Run: headless pygame with SDL's dummy video driver; simulated clock (each Clock.tick advances the game by its frame time, no real sleeping); random seed 0; keys injected as events and as key.get_pressed() state; mouse plan: one left click at the window centre at the start of phase 2, then a move to the lower-right quarter at the start of phase 3.
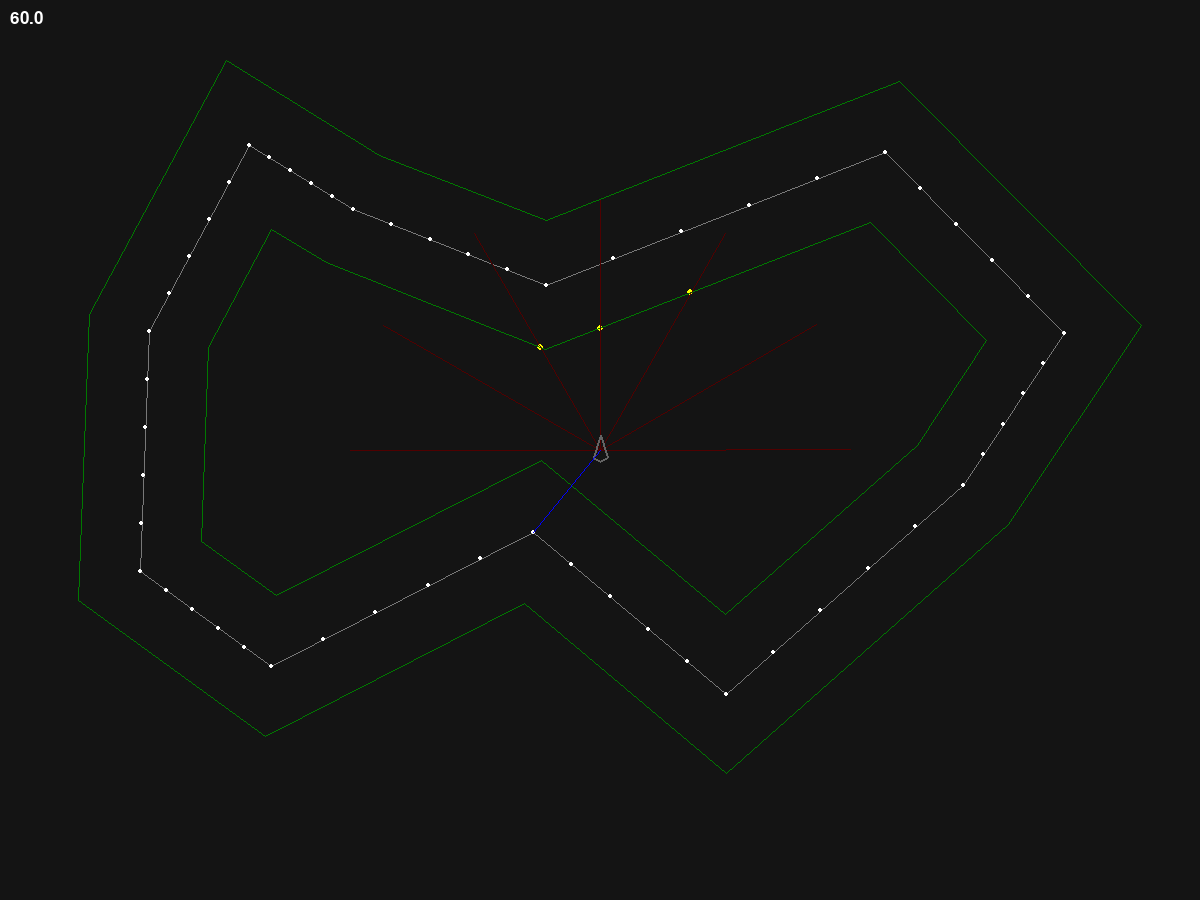
Frame 1 of 4 · flips 1–60 · no input
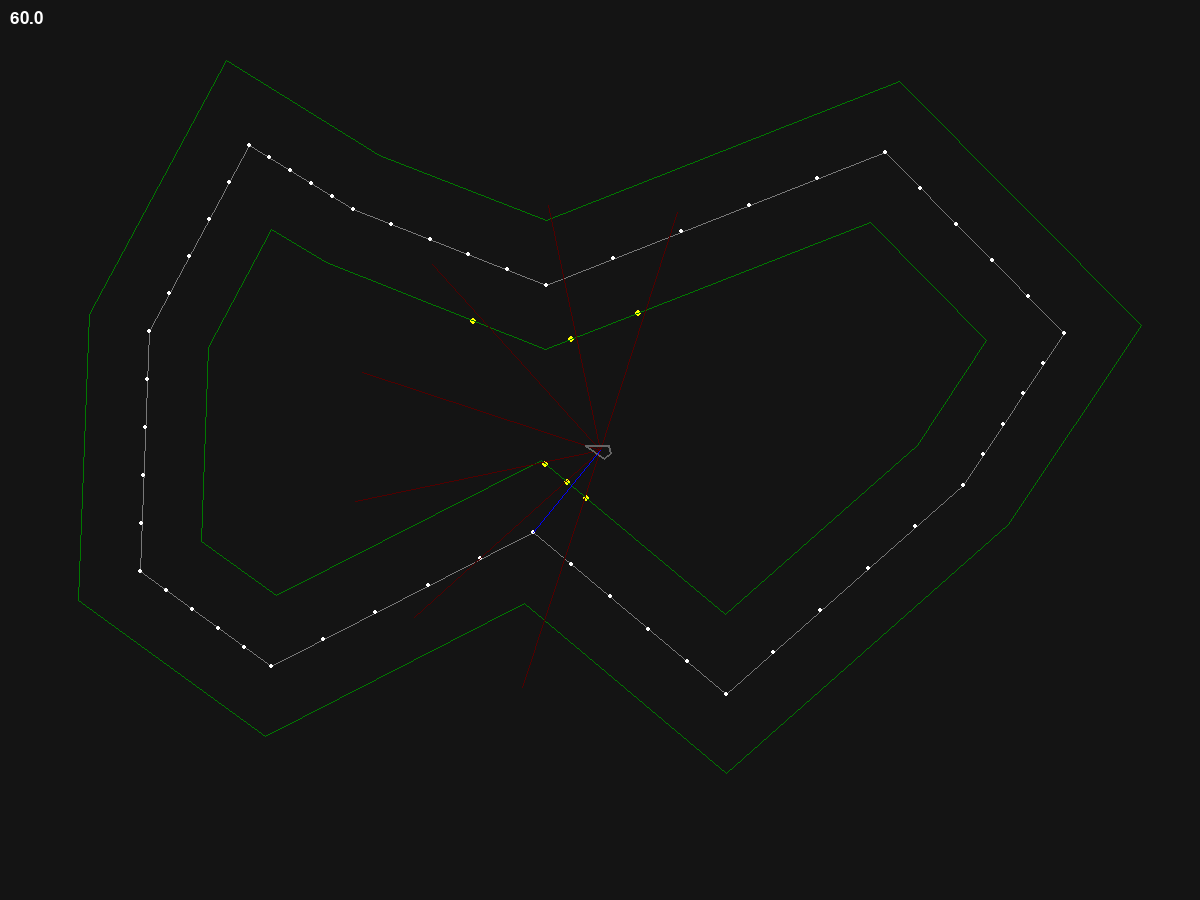
Frame 2 of 4 · flips 61–180 · clicked the window centre · tapped SPACE, RETURN · held RIGHT (→), D
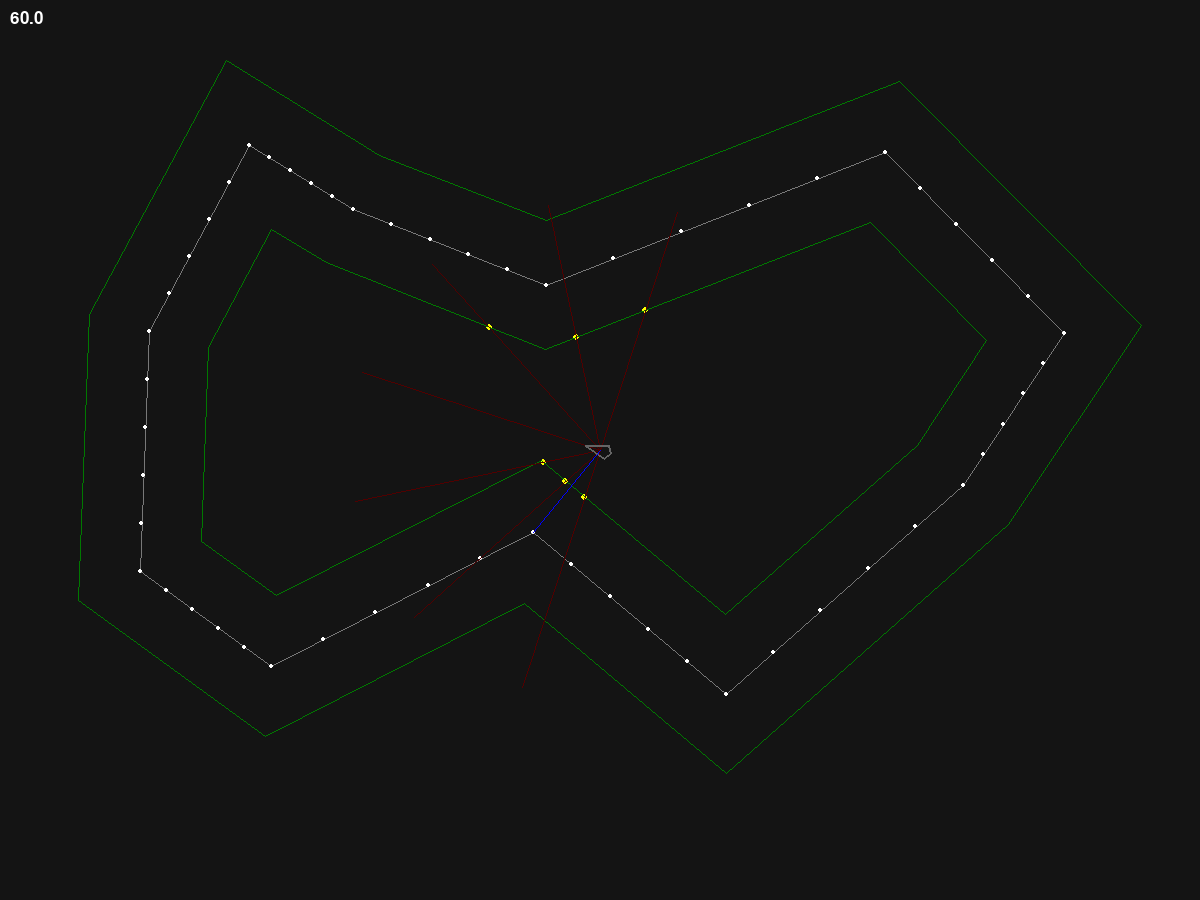
Frame 3 of 4 · flips 181–300 · moved the mouse to the lower-right quarter · held DOWN (↓), S
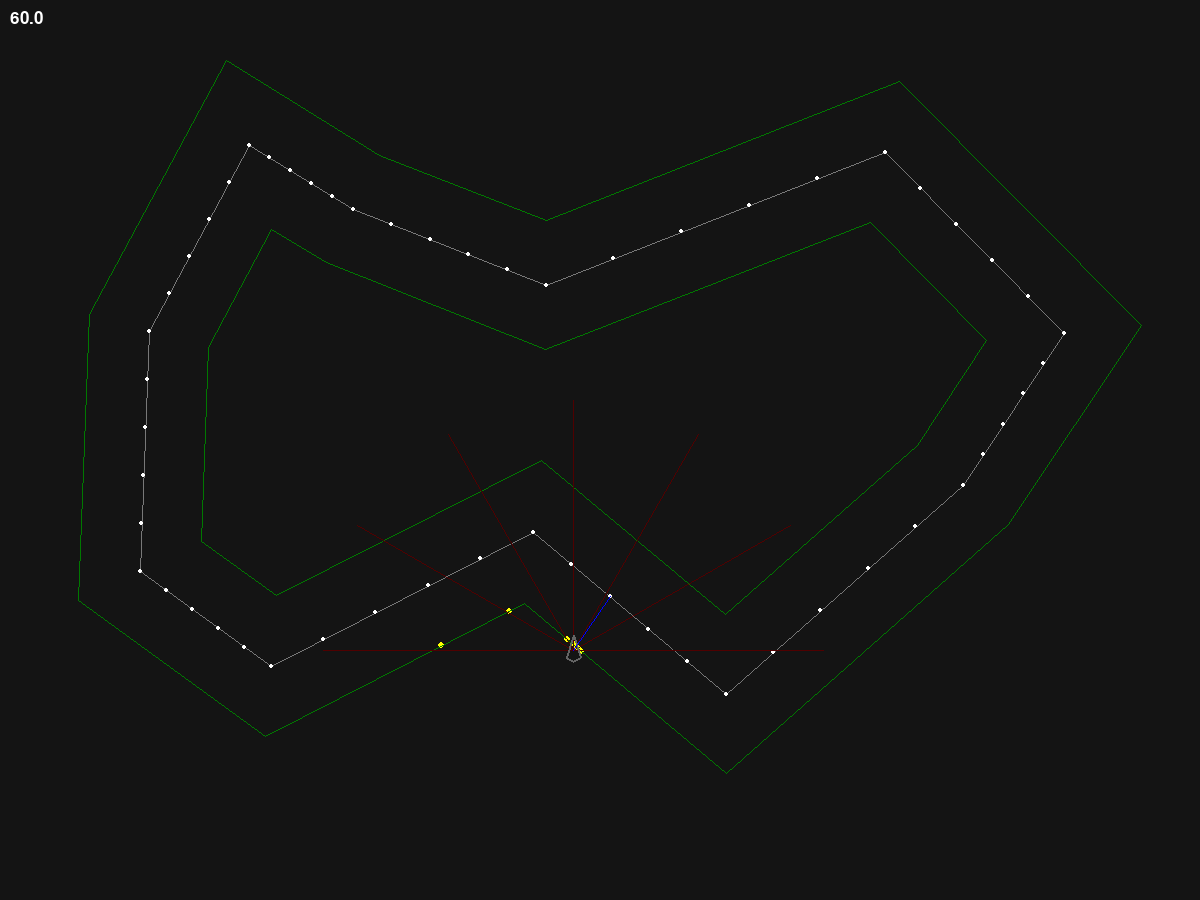
Frame 4 of 4 · flips 301–420 · held LEFT (←), A, UP (↑), W

The pygame program that drew these frames:

import pygame

import math
import random

#initialize pygame window
pygame.init()
screenWidth = 1200
screenHeight = 900
screen = pygame.display.set_mode((screenWidth, screenHeight))
pygame.display.set_caption('Learning Cars')

#fps display
clock = pygame.time.Clock()
def displayFPS(screen, font_size):
    font = pygame.font.SysFont(None, font_size)
    fps = round(clock.get_fps(), 1)
    fps_text = font.render(f"{fps}", True, (255, 255, 255))
    screen.blit(fps_text, (10, 10))

#CLASS DEFINITION -----------------------------------------------------------------------------------------------------------------------------------------

class Car():
    def __init__(self, x, y):
        #physics
        self.pos = (x, y)
        self.angle = 0
        self.vel = (0, 0)
        self.friction = 0.98
        self.accelaration = 520
        self.maxVel = 520
        self.turnRate = 150

        #visuals
        self.vertOffsets = [
            (0, -15), 
            (7, 7), 
            (0, 11), 
            (-7, 7)
        ]
        self.verts = [
            (self.pos[0] + 0, self.pos[1] - 15), 
            (self.pos[0] + 7, self.pos[1] + 7), 
            (self.pos[0] + 0, self.pos[1] + 11), 
            (self.pos[0] - 7, self.pos[1] + 7)
        ]

        #road references
        self.closestTweenPoint = None

        #rays
        self.numOfRays = 7
        self.rayLength = 250
        self.angleOffset = 180/(self.numOfRays - 1)

        self.rayVertOffsets = []
        self.rayVerts = []

        for i in range(self.numOfRays):
            vctr = angleToVector(180 + i * self.angleOffset)
            self.rayVertOffsets.append((vctr[0] * self.rayLength, vctr[1] * self.rayLength))

            #initial update
            self.rayVerts.append((self.pos[0] + self.rayVertOffsets[i][0], self.pos[1] + self.rayVertOffsets[i][1]))

        self.isOnRoad = True

    def updateVerts(self):
        for i in range(len(self.verts)):
            #update pos
            self.verts[i] = (self.pos[0] + self.vertOffsets[i][0], self.pos[1] + self.vertOffsets[i][1])

            #rotate reinitialized verts
            self.verts[i] = rotatePoint(self.verts[i], self.pos, self.angle)

        for i in range(self.numOfRays):
            #update ray end pos and reinitialize verts for relative transform
            self.rayVerts[i] = (self.pos[0] + self.rayVertOffsets[i][0], self.pos[1] + self.rayVertOffsets[i][1])
            self.rayVerts[i] = rotatePoint(self.rayVerts[i], self.pos, self.angle)
            
    def draw(self):
        self.updateVerts()

        #draw ray lines
        for i in range(self.numOfRays):
            pygame.draw.line(screen, (80, 0, 0), self.pos, self.rayVerts[i], 1)

        if self.isOnRoad:
            carColor = (255, 255, 255)
        else:
            carColor = (100, 100, 100)

        pygame.draw.polygon(screen, carColor, self.verts, 2)

        #draw line towards closest tween point
        if self.closestTweenPoint != None:
            pygame.draw.line(screen, (0, 0, 255), self.pos, self.closestTweenPoint)

    def move(self, dTs):
        #apply friction with deltatime
        frictionPerSecond = self.friction ** 60
        frictionDeltaTime = frictionPerSecond ** dTs
        self.vel = (self.vel[0] * frictionDeltaTime, self.vel[1] * frictionDeltaTime)

        #apply velocity
        self.pos = (self.pos[0] + self.vel[0] * dTs, self.pos[1] + self.vel[1] * dTs)

    def throttle(self, dTs):
        #apply accelaration forward
        angleRad = math.radians(self.angle - 90)
        accelaration = (math.cos(angleRad) * self.accelaration, math.sin(angleRad) * self.accelaration)
        self.vel = (self.vel[0] + accelaration[0] * dTs, self.vel[1] + accelaration[1] * dTs)

        #clamp to max speed if neccesary
        mag = math.sqrt(self.vel[0] ** 2 + self.vel[1] ** 2)

        if mag > self.maxVel:
            nVel = (self.vel[0] / mag, self.vel[1] / mag)
            self.vel = [nVel[0] * self.maxVel, nVel[1] * self.maxVel]

    def turn(self, direction, dTs):
        #apply turn to angle
        self.angle += direction * self.turnRate * dTs

        #normalize angle
        self.angle = self.angle % 360

    def getClosestTweenPoint(self, points):
        closestPoint = None
        closestDist = math.inf
        for i in range(len(points)):
            vec = (self.pos[0] - points[i][0], self.pos[1] - points[i][1])
            dist = vec[0] ** 2 + vec[1] ** 2

            if dist < closestDist:
                closestDist = dist
                closestPoint = points[i]
        self.closestTweenPoint = closestPoint

    def getIntersections(self, road):
        #get road edges as simpler array
        roadsides = road.leftSidePoints + road.rightSidePoints

        #for every ray
        for i in range(self.numOfRays):
            #get all intersections
            intersections = []

            #for every road edge
            for j in range(len(roadsides)):
                #check for intersections
                nextRoadsideIndex = (j + 1) % len(roadsides)

                #check if the line passes to the opposite side, (blocking road when t4ransitioning from left to right array)
                isJinLeft = roadsides[j] in road.leftSidePoints
                isJNextinLeft = roadsides[nextRoadsideIndex] in road.leftSidePoints

                if isJinLeft == isJNextinLeft:

                    intersection = linenItersection(self.pos, self.rayVerts[i], roadsides[j], roadsides[nextRoadsideIndex], True)
                    if intersection != None:
                        intersections.append(intersection)

            #get closest intersection
            closestIndex = None
            closestDist = math.inf
            for i in range(len(intersections)):
                vec = (self.pos[0] - intersections[i][0], self.pos[1] - intersections[i][1])
                squaredDist = vec[0] ** 2 + vec[1] ** 2

                if squaredDist < closestDist:
                    closestDist = squaredDist
                    closestIndex = i

            #draw dot
            if closestIndex != None:
                pygame.draw.circle(screen, (255, 255, 0), intersections[closestIndex], 3)

        #check if car is on the road
        numOfIntersections = 0
        for j in range(len(roadsides)):
            #check for intersections
            nextRoadsideIndex = (j + 1) % len(roadsides)

            #check if the line passes to the opposite side, (blocking road when t4ransitioning from left to right array)
            isJinLeft = roadsides[j] in road.leftSidePoints
            isJNextinLeft = roadsides[nextRoadsideIndex] in road.leftSidePoints

            if isJinLeft == isJNextinLeft:

                intersection = linenItersection(self.pos, (self.pos[0] - 2000, self.pos[1]), roadsides[j], roadsides[nextRoadsideIndex], True)
                if intersection != None:
                    numOfIntersections += 1
        
        #do some even-odd trick
        if numOfIntersections % 2 == 1:
            self.isOnRoad = True
        else:
            self.isOnRoad = False

class Road():
    def __init__(self):
        self.cornerPoints = [
            (963, 485),
            (726, 694),
            (533, 532),
            (271, 666),
            (140, 571),
            (149, 331),
            (249, 145),
            (353, 209),
            (546, 285),
            (885, 152),
            (1064, 333)
        ]

        self.cornerTweenPoints = []
        self.tweenAccuracy = 5

        #initialize tween points
        for i in range(len(self.cornerPoints)):
            for j in range(self.tweenAccuracy):
                #get vector to next road
                nextIndex = (i + 1) % len(self.cornerPoints)
                v = (self.cornerPoints[nextIndex][0] - self.cornerPoints[i][0], self.cornerPoints[nextIndex][1] - self.cornerPoints[i][1])

                #create new tween point
                self.cornerTweenPoints.append((self.cornerPoints[i][0] + v[0] * (j / self.tweenAccuracy), self.cornerPoints[i][1] + v[1] * (j / self.tweenAccuracy)))

        #initialize track sides
        self.roadThickness = 60

        #generate left and right side seperatly
        self.leftSidePoints = []
        self.rightSidePoints = []

        #generate left side points
        for i in range (len(self.cornerPoints)):
            #get center line direction
            nextIndex = (i + 1) % len(self.cornerPoints)
            dir = (self.cornerPoints[nextIndex][0] - self.cornerPoints[i][0], self.cornerPoints[nextIndex][1] - self.cornerPoints[i][1])

            #get normalized direction
            dirMag = math.sqrt(dir[0] ** 2 + dir[1] ** 2)
            dirNorm = (dir[0] / dirMag, dir[1] / dirMag)

            #rotate it by 90 left for left side
            dirLeft = (-dirNorm[1], dirNorm[0])

            #generate center line copy (as premica) offset by vector * roadthickness
            copyStart = (self.cornerPoints[i][0] + dirLeft[0] * self.roadThickness, self.cornerPoints[i][1] + dirLeft[1] * self.roadThickness)
            copyEnd = (self.cornerPoints[nextIndex][0] + dirLeft[0] * self.roadThickness, self.cornerPoints[nextIndex][1] + dirLeft[1] * self.roadThickness)

            #append to array
            self.leftSidePoints.append(copyStart)
            self.leftSidePoints.append(copyEnd)

        #generate rigfht side points
        for i in range (len(self.cornerPoints)):
            #get center line direction
            nextIndex = (i + 1) % len(self.cornerPoints)
            dir = (self.cornerPoints[nextIndex][0] - self.cornerPoints[i][0], self.cornerPoints[nextIndex][1] - self.cornerPoints[i][1])

            #get normalized direction
            dirMag = math.sqrt(dir[0] ** 2 + dir[1] ** 2)
            dirNorm = (dir[0] / dirMag, dir[1] / dirMag)

            #rotate it by 90 right for right side
            dirLeft = (dirNorm[1], -dirNorm[0])

            #generate center line copy (as premica) offset by vector * roadthickness
            copyStart = (self.cornerPoints[i][0] + dirLeft[0] * self.roadThickness, self.cornerPoints[i][1] + dirLeft[1] * self.roadThickness)
            copyEnd = (self.cornerPoints[nextIndex][0] + dirLeft[0] * self.roadThickness, self.cornerPoints[nextIndex][1] + dirLeft[1] * self.roadThickness)

            #append to array
            self.rightSidePoints.append(copyStart)
            self.rightSidePoints.append(copyEnd)

        #go through line loops and remove intersection (this leaves nonintersection corners squared of instead of pointy)
        for i in range(len(self.cornerPoints)):
            nextIndex = (i + 1) % len(self.cornerPoints)

            firstStart = self.leftSidePoints[i * 2]
            firstEnd = self.leftSidePoints[i * 2 + 1]

            secondStart = self.leftSidePoints[nextIndex * 2]
            secodnEnd = self.leftSidePoints[nextIndex * 2 + 1]

            #get line intersection
            intersection = linenItersection(firstStart, firstEnd, secondStart, secodnEnd, False)

            if intersection != None:
                self.leftSidePoints[i * 2 + 1] = intersection
                self.leftSidePoints[nextIndex * 2] = intersection

        #repeat for right side
        for i in range(len(self.cornerPoints)):
            nextIndex = (i + 1) % len(self.cornerPoints)

            firstStart = self.rightSidePoints[i * 2]
            firstEnd = self.rightSidePoints[i * 2 + 1]

            secondStart = self.rightSidePoints[nextIndex * 2]
            secodnEnd = self.rightSidePoints[nextIndex * 2 + 1]

            #get line intersection
            intersection = linenItersection(firstStart, firstEnd, secondStart, secodnEnd, False)

            if intersection != None:
                self.rightSidePoints[i * 2 + 1] = intersection
                self.rightSidePoints[nextIndex * 2] = intersection

    def drawRoad(self):
        #draw road lines
        for i in range(len(self.cornerPoints)):
            nextIndex = (i + 1) % len(self.cornerPoints)
            pygame.draw.line(screen, (120, 120, 120), self.cornerPoints[i], self.cornerPoints[nextIndex])
            
        #draw tween points
        for i in range(len(self.cornerTweenPoints)):
            pygame.draw.circle(screen, (255, 255, 255), self.cornerTweenPoints[i], 2)

        #draw corner points
        """for i in range(len(self.cornerPoints)):
            pygame.draw.circle(screen, (255, 0, 0), self.cornerPoints[i], 3)"""

        #draw sidelines
        for i in range(len(self.rightSidePoints)):
            nextIndex = (i + 1) % len(self.rightSidePoints)
            pygame.draw.line(screen, (0, 120, 0), self.leftSidePoints[i], self.leftSidePoints[nextIndex])
            pygame.draw.line(screen, (0, 120, 0), self.rightSidePoints[i], self.rightSidePoints[nextIndex])

        #draw side points
        """for i in range(len(self.rightSidePoints)):
            pygame.draw.circle(screen, (0, 255, 0), self.leftSidePoints[i], 3)
            pygame.draw.circle(screen, (0, 255, 0), self.rightSidePoints[i], 3)"""
        
        #debug draw
        """#get road edges as simpler array
        roadsides = self.leftSidePoints + self.rightSidePoints
        #for every road edge
        for j in range(len(roadsides) - 1):
            #check for intersections
            nextRoadsideIndex = (j + 1) % len(roadsides)

            isJinLeft = roadsides[j] in self.leftSidePoints
            isJNextinLeft = roadsides[nextRoadsideIndex] in self.leftSidePoints

            if isJinLeft == isJNextinLeft:
                ratio = j / len(roadsides)
                color = (255 * ratio, 0, 0)
                pygame.draw.line(screen, color, roadsides[j], roadsides[nextRoadsideIndex], 3)"""

#FUNCTION DEFINITION - - - - - - - - - - - - - - - - - - - - - - - - - - - - - - - - - - - - - -

def rotatePoint(point, center, angleDeg):
    #get start vars
    angleRad = math.radians(angleDeg)
    x, y = point
    cx, cy = center

    #transalte point to origin
    tx = x - cx
    ty = y - cy

    #do some math
    rx = tx * math.cos(angleRad) - ty * math.sin(angleRad)
    ry = tx * math.sin(angleRad) + ty * math.cos(angleRad)

    #translate back to finalize
    fx = rx + cx
    fy = ry + cy

    return (fx, fy)

def linenItersection(p1, p2, p3, p4, inSegments):
    #math generated by ChatGPT

    x1, y1 = p1
    x2, y2 = p2
    x3, y3 = p3
    x4, y4 = p4

    # Calculate the denominators
    denom = (y4 - y3)*(x2 - x1) - (x4 - x3)*(y2 - y1)
    if denom == 0:
        # Lines are parallel or coincident
        return None

    # Calculate the numerators
    ua = ((x4 - x3)*(y1 - y3) - (y4 - y3)*(x1 - x3)) / denom

    # Get final point coordinates
    x = x1 + ua * (x2 - x1)
    y = y1 + ua * (y2 - y1)

    # Check if point is on line segments
    if inSegments:
        ub = ((x2 - x1)*(y1 - y3) - (y2 - y1)*(x1 - x3)) / denom
        if 0 <= ua <= 1 and 0 <= ub <= 1:
            return (x, y)
        else:
            return None
    
    return (x, y)

def angleToVector(deg):
    rad = math.radians(deg)
    x = math.cos(rad)
    y = math.sin(rad)
    return (x, y)

#VARIABLE INITIALIZATION -----------------------------------------------------------------------------------------------------------------------------------------

car = Car(screenWidth/2, screenHeight/2)
road = Road()

#get initial ticks
prevT = pygame.time.get_ticks()

#WHILE LOOP - - - - - - - - - - - - - - - - - - - - - - - - - - - - - - - - - - - - - -

running = True
while running:

    #update delta time
    currT = pygame.time.get_ticks()
    dTms = currT - prevT
    dTs = dTms / 1000.0

    #fill screen
    screen.fill((20, 20, 20))

    # Handle events
    for event in pygame.event.get():
        if event.type == pygame.QUIT:
            running = False

        if event.type == pygame.KEYDOWN:
            if event.key == pygame.K_SPACE:
                pass

        #track builder for road verts
        if event.type == pygame.MOUSEBUTTONDOWN:
            print(pygame.mouse.get_pos())

    keys = pygame.key.get_pressed()
    if keys[pygame.K_w]:
        car.throttle(dTs)
    if keys[pygame.K_a]:
        car.turn(-1, dTs)
    if keys[pygame.K_d]:
        car.turn(1, dTs)
    
    #update physics
    car.move(dTs)

    #other
    car.getClosestTweenPoint(road.cornerTweenPoints)
    car.getIntersections(road)

    #draw
    road.drawRoad()
    car.draw()

    # Update the display (buffer flip)
    displayFPS(screen, 25)
    pygame.display.flip()
    clock.tick(60)

    #update delta time
    prevT = currT

# Quit Pygame
pygame.quit()
